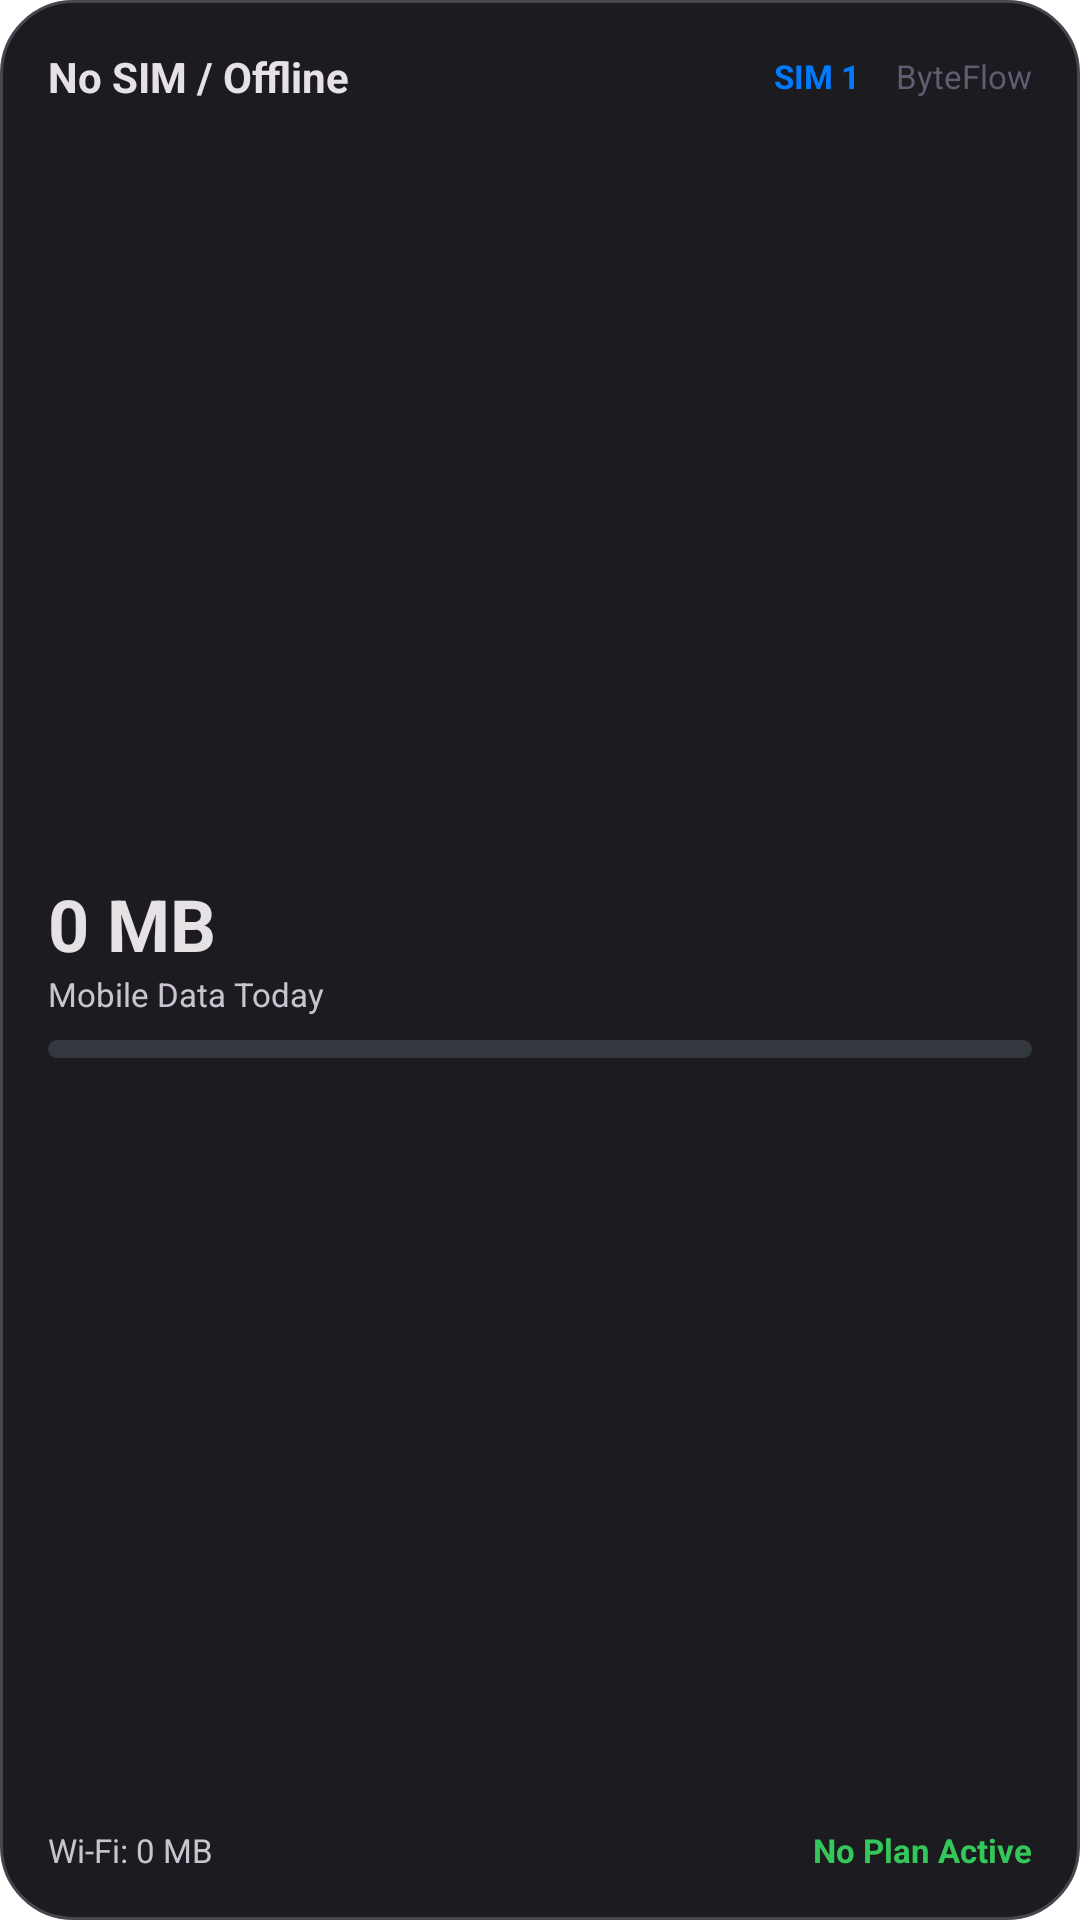

Write the Android layout XML for this screen, with the resource values it uses.
<!-- AndroidManifest.xml: fallback theme Theme.MaterialComponents.DayNight.NoActionBar -->
<!-- res/layout/widget_byteflow.xml -->
<?xml version="1.0" encoding="utf-8"?>
<LinearLayout xmlns:android="http://schemas.android.com/apk/res/android"
    android:id="@+id/widget_root"
    android:layout_width="match_parent"
    android:layout_height="match_parent"
    android:orientation="vertical"
    android:background="@drawable/widget_background"
    android:padding="16dp">

    
    <LinearLayout
        android:layout_width="match_parent"
        android:layout_height="wrap_content"
        android:orientation="horizontal"
        android:gravity="center_vertical">

        <TextView
            android:id="@+id/widget_carrier"
            android:layout_width="0dp"
            android:layout_height="wrap_content"
            android:layout_weight="1"
            android:text="@string/widget_default_carrier"
            android:textColor="@color/widget_on_surface"
            android:textSize="14sp"
            android:textStyle="bold"
            android:singleLine="true"
            android:ellipsize="end" />

        <TextView
            android:id="@+id/widget_sim_badge"
            android:layout_width="wrap_content"
            android:layout_height="wrap_content"
            android:text="SIM 1"
            android:textColor="@color/widget_accent_blue"
            android:textSize="11sp"
            android:textStyle="bold"
            android:paddingStart="6dp"
            android:paddingEnd="6dp"
            android:paddingTop="2dp"
            android:paddingBottom="2dp" />

        <TextView
            android:id="@+id/widget_title"
            android:layout_width="wrap_content"
            android:layout_height="wrap_content"
            android:layout_marginStart="6dp"
            android:text="ByteFlow"
            android:textColor="@color/widget_secondary"
            android:textSize="11sp" />
    </LinearLayout>

    
    <LinearLayout
        android:layout_width="match_parent"
        android:layout_height="0dp"
        android:layout_weight="1"
        android:gravity="center_vertical"
        android:orientation="vertical"
        android:layout_marginTop="6dp"
        android:layout_marginBottom="6dp">

        <TextView
            android:id="@+id/widget_mobile_used"
            android:layout_width="wrap_content"
            android:layout_height="wrap_content"
            android:text="@string/widget_mobile_default"
            android:textColor="@color/widget_on_surface"
            android:textSize="24sp"
            android:textStyle="bold" />

        <TextView
            android:id="@+id/widget_sublabel"
            android:layout_width="wrap_content"
            android:layout_height="wrap_content"
            android:text="Mobile Data Today"
            android:textColor="@color/widget_on_surface_variant"
            android:textSize="11sp" />

        <ProgressBar
            android:id="@+id/widget_progress_bar"
            style="?android:attr/progressBarStyleHorizontal"
            android:layout_width="match_parent"
            android:layout_height="6dp"
            android:layout_marginTop="8dp"
            android:max="100"
            android:progress="0"
            android:progressDrawable="@drawable/widget_progress_bar" />
    </LinearLayout>

    
    <LinearLayout
        android:layout_width="match_parent"
        android:layout_height="wrap_content"
        android:orientation="horizontal"
        android:gravity="center_vertical">

        <TextView
            android:id="@+id/widget_wifi_used"
            android:layout_width="0dp"
            android:layout_height="wrap_content"
            android:layout_weight="1"
            android:text="Wi-Fi: 0 MB"
            android:textColor="@color/widget_on_surface_variant"
            android:textSize="11sp"
            android:singleLine="true" />

        <TextView
            android:id="@+id/widget_quota_text"
            android:layout_width="wrap_content"
            android:layout_height="wrap_content"
            android:text="@string/widget_quota_default"
            android:textColor="@color/widget_accent_green"
            android:textSize="11sp"
            android:textStyle="bold" />
    </LinearLayout>

</LinearLayout>
<!-- resources referenced by this layout -->
<resources>
  <color name="widget_accent_blue">#007AFF</color>
  <color name="widget_accent_green">#34C759</color>
  <color name="widget_on_surface">#E6E1E5</color>
  <color name="widget_on_surface_variant">#CAC4D0</color>
  <color name="widget_secondary">#625B71</color>
  <!-- drawable widget_background (drawable) -->
  <?xml version="1.0" encoding="utf-8"?>
  <shape xmlns:android="http://schemas.android.com/apk/res/android"
      android:shape="rectangle">
      <solid android:color="@color/widget_surface" />
      <corners android:radius="24dp" />
      <stroke
          android:width="1dp"
          android:color="@color/widget_surface_variant" />
  </shape>
  <!-- drawable widget_progress_bar (drawable) -->
  <?xml version="1.0" encoding="utf-8"?>
  <layer-list xmlns:android="http://schemas.android.com/apk/res/android">
      
      <item android:id="@android:id/background">
          <shape android:shape="rectangle">
              <corners android:radius="4dp" />
              <solid android:color="@color/widget_progress_track" />
          </shape>
      </item>
      
      <item android:id="@android:id/progress">
          <clip>
              <shape android:shape="rectangle">
                  <corners android:radius="4dp" />
                  <solid android:color="@color/widget_progress_fill" />
              </shape>
          </clip>
      </item>
  </layer-list>
  <string name="widget_default_carrier">No SIM / Offline</string>
  <string name="widget_mobile_default">0 MB</string>
  <string name="widget_quota_default">No Plan Active</string>
  <color name="widget_surface">#1C1B1F</color>
  <color name="widget_surface_variant">#49454F</color>
  <color name="widget_progress_track">#33383F</color>
  <color name="widget_progress_fill">#4E7DFF</color>
</resources>
